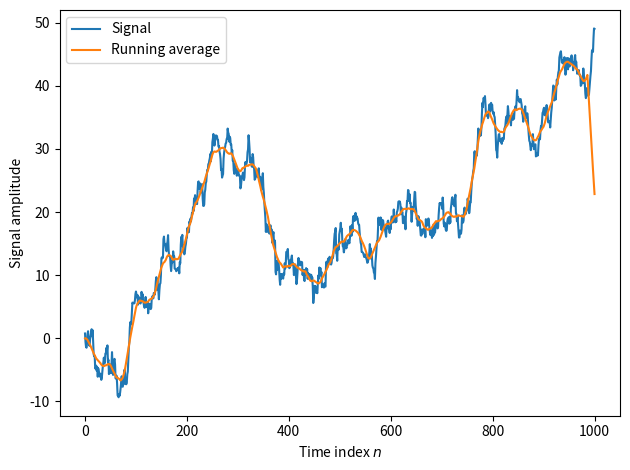

The script that saved this image:
#!/usr/bin/env python

import numpy as n
import matplotlib.pyplot as plt

N_avg=30

# signal length
N=1000
t=n.arange(N)

# signal with a rectangular pulse in the middle
# Create a random-walk signal
signal=n.cumsum(n.random.randn(N+1))

# filter signal using an averaging filter
filtered_signal=n.convolve(n.repeat(1.0/N_avg,N_avg),signal,mode="same")

plt.plot(signal,label="Signal")
plt.plot(filtered_signal,label="Running average")
plt.xlabel("Time index $n$")
plt.ylabel("Signal amplitude")
plt.legend()
plt.tight_layout()
plt.savefig("smoothing.png")
plt.show()


